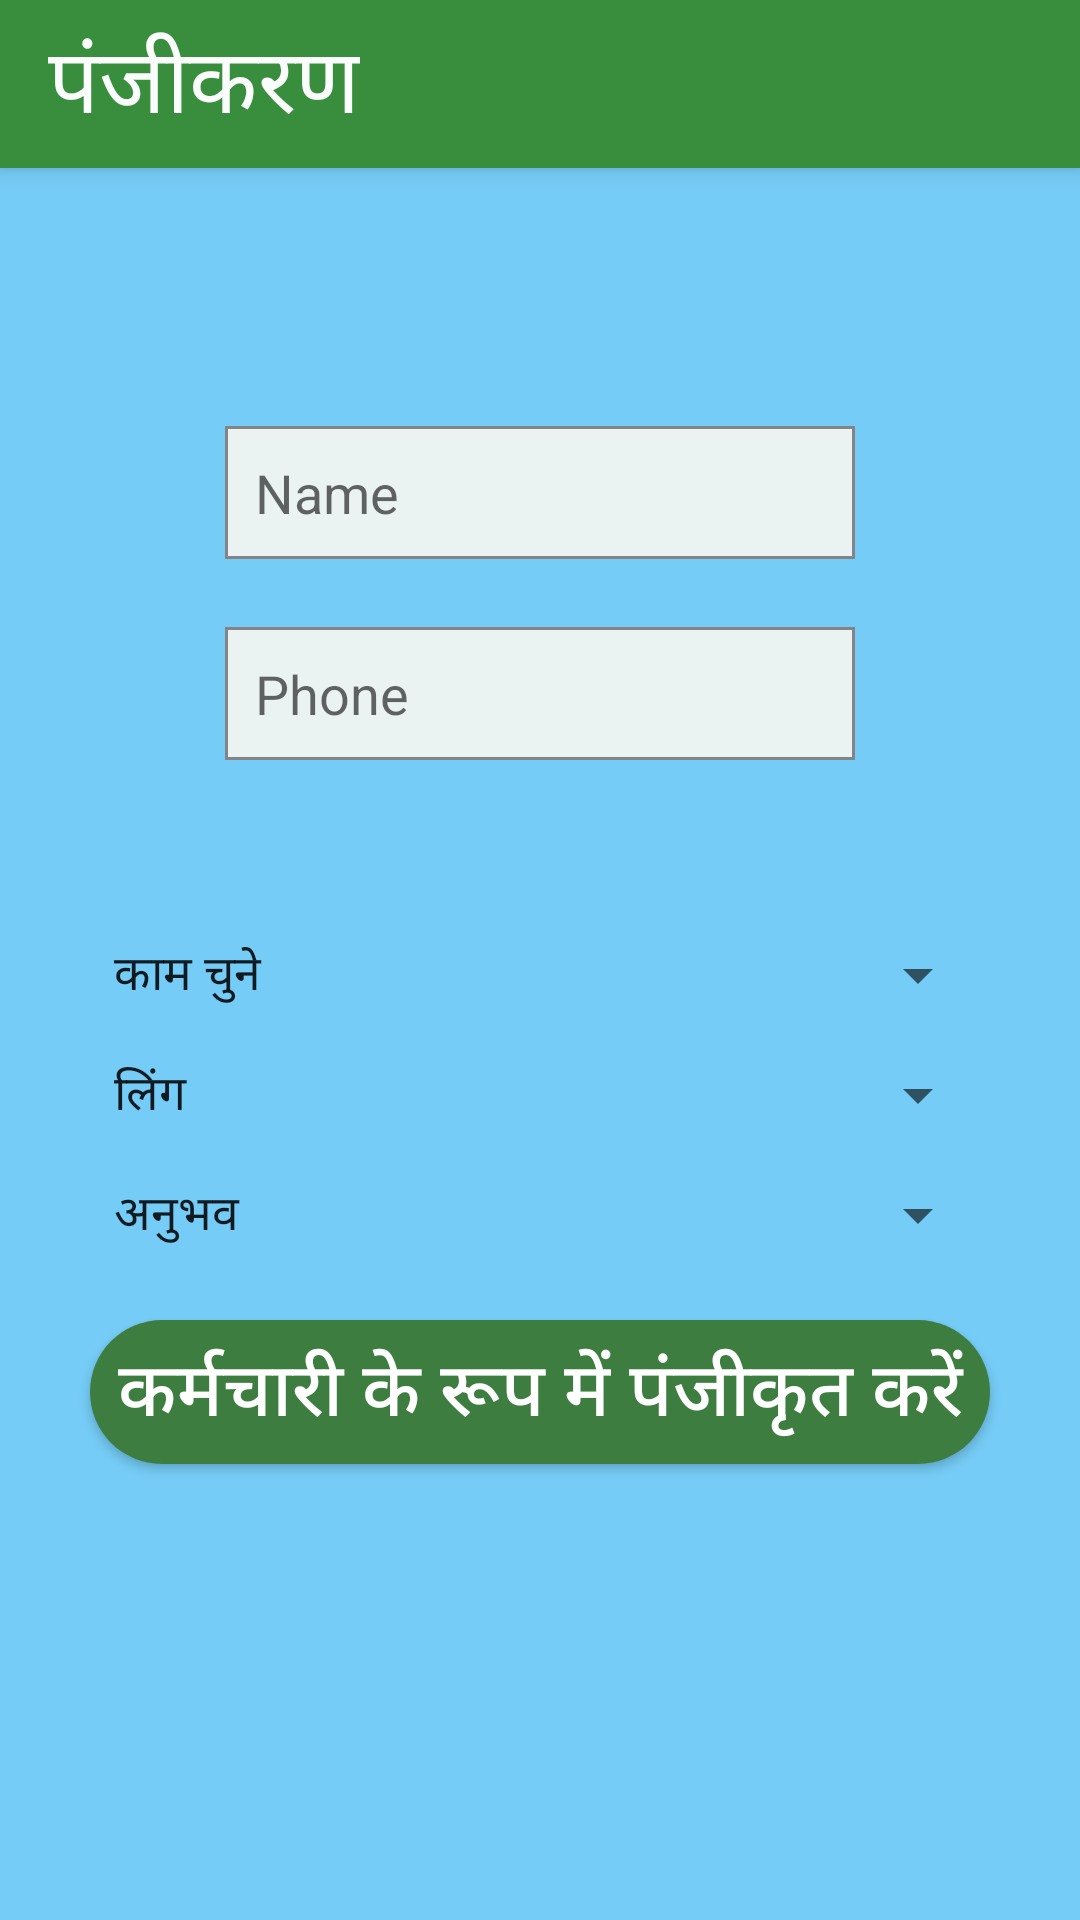

Android layout source for this screen:
<!-- AndroidManifest.xml: application theme AppTheme -->
<!-- res/layout/signup.xml -->
<?xml version="1.0" encoding="utf-8"?>
<RelativeLayout xmlns:android="http://schemas.android.com/apk/res/android"
    android:layout_width="match_parent"
    android:layout_height="match_parent"
    android:background="#75CCF6">

    <Button
        android:id="@+id/button3"
        android:layout_width="300dp"
        android:layout_height="wrap_content"
        android:layout_alignParentTop="true"
        android:layout_centerHorizontal="true"
        android:layout_marginStart="30dp"
        android:layout_marginTop="440dp"
        android:background="@drawable/rounded_button"
        android:text="कर्मचारी के रूप में पंजीकृत करें"
        android:textColor="@android:color/primary_text_dark"
        android:textSize="25sp" />

    <EditText
        android:id="@+id/editTextTextPersonName2"
        android:layout_width="wrap_content"
        android:layout_height="wrap_content"
        android:layout_alignParentTop="true"
        android:layout_centerHorizontal="true"
        android:layout_marginTop="142dp"
        android:background="@drawable/rounded_edittext"
        android:drawableStart="@drawable/ic_action_account"
        android:ems="10"
        android:hint="Name"
        android:inputType="textPersonName"
        android:padding="10dp" />

    <EditText
        android:id="@+id/editTextPhone2"
        android:layout_width="wrap_content"
        android:layout_height="wrap_content"
        android:layout_alignParentTop="true"
        android:layout_centerHorizontal="true"
        android:layout_marginTop="209dp"
        android:background="@drawable/rounded_edittext"
        android:drawableStart="@drawable/ic_phone"
        android:ems="10"
        android:hint="Phone"
        android:inputType="phone"
        android:padding="10dp" />

    <Spinner
        android:id="@+id/spinner2"
        android:layout_width="match_parent"
        android:layout_height="50dp"
        android:layout_alignParentTop="true"
        android:layout_centerHorizontal="true"
        android:layout_marginStart="30dp"
        android:layout_marginTop="380dp"
        android:layout_marginEnd="30dp"
        android:entries="@array/experience"
        android:textColor="#0E0E0E"
        android:textSize="40sp" />

    <Spinner
        android:id="@+id/spinner1"
        android:layout_width="match_parent"
        android:layout_height="50dp"
        android:layout_alignParentTop="true"
        android:layout_centerHorizontal="true"
        android:layout_marginStart="30dp"
        android:layout_marginTop="300dp"
        android:layout_marginEnd="30dp"
        android:entries="@array/job_profile"
        android:prompt="@string/HRM"
        android:textColor="#0E0E0E"
        android:textSize="40sp" />

    <Spinner
        android:id="@+id/spinner3"
        android:layout_width="match_parent"
        android:layout_height="50dp"
        android:layout_alignParentTop="true"
        android:layout_centerHorizontal="true"
        android:layout_marginStart="30dp"
        android:layout_marginTop="340dp"
        android:layout_marginEnd="30dp"
        android:entries="@array/gender"
        android:textColor="#0E0E0E"
        android:textSize="40sp" />

    <include
        android:id="@+id/toolbar"
        layout="@layout/toolbar"
        android:layout_width="match_parent"
        android:layout_height="wrap_content"
        android:layout_alignParentStart="true"
        android:layout_alignParentTop="true"
        android:layout_alignParentEnd="true"
        android:layout_marginStart="0dp"
        android:layout_marginTop="0dp"
        android:layout_marginEnd="0dp" />
</RelativeLayout>
<!-- res/layout/toolbar.xml (included above) -->
<?xml version="1.0" encoding="utf-8"?>
<androidx.appcompat.widget.Toolbar xmlns:android="http://schemas.android.com/apk/res/android"
    android:layout_width="match_parent"
    android:layout_height="wrap_content"
    android:background="#388E3C"
    android:elevation="4dp">

    <TextView
        android:layout_width="wrap_content"
        android:layout_height="wrap_content"
        android:layout_gravity="left"
        android:layout_marginLeft="11dp"
        android:text="पंजीकरण"
        android:textColor="#FBFDFD"
        android:textSize="30dp" />
</androidx.appcompat.widget.Toolbar>
<!-- resources referenced by this layout -->
<resources>
  <string-array name="experience">
          <item>अनुभव</item>
          <item>नूतन</item>
          <item>1-2 साल</item>
          <item>2-5 साल</item>
          <item>5-10 साल</item>
          <item>10+ साल</item>
      </string-array>
  <string-array name="gender">
          <item>लिंग</item>
          <item>महिला</item>
          <item>पुरुष</item>
      </string-array>
  <string-array name="job_profile">
          <item>काम चुने</item>
          <item>राज मिस्त्री</item>
          <item>प्लम्बर</item>
          <item>बिजली का काम</item>
          <item> लेबर</item>
          <item>लकड़ी का काम </item>
          <item>पेंटर</item>
          <item>वेल्डर</item>
      </string-array>
  <!-- drawable rounded_button (drawable) -->
  <?xml version="1.0" encoding="utf-8"?>
  <shape xmlns:android="http://schemas.android.com/apk/res/android"
      android:shape="rectangle">
      <solid android:color="#FF3D7E40" />
      <corners android:bottomRightRadius="24dp"
          android:bottomLeftRadius="24dp"
          android:topRightRadius="24dp"
          android:topLeftRadius="24dp"/>
  </shape>
  <!-- drawable rounded_edittext (drawable) -->
  <?xml version="1.0" encoding="utf-8"?>
  <shape xmlns:android="http://schemas.android.com/apk/res/android"
      android:shape="rectangle" android:padding="15dp"
  
      >
      <solid android:color="#EBF3F2"/>
      <corners
  
          android:bottomRightRadius="0dp"
          android:bottomLeftRadius="0dp"
          android:topLeftRadius="0dp"
          android:topRightRadius="0dp"/>
      <stroke android:width="1dip"
          android:color="#FF848385"/>
  </shape>
  <string name="HRM">HRM</string>
  <style name="AppTheme" parent="Theme.AppCompat.Light.NoActionBar">
          
          <item name="colorPrimary">@color/colorPrimary</item>
          <item name="colorPrimaryDark">@color/colorPrimaryDark</item>
          <item name="colorAccent">@color/colorAccent</item>
      </style>
  <color name="colorPrimary">#848385</color>
  <color name="colorPrimaryDark">#0B5C9C</color>
  <color name="colorAccent">#15EAD6</color>
</resources>
